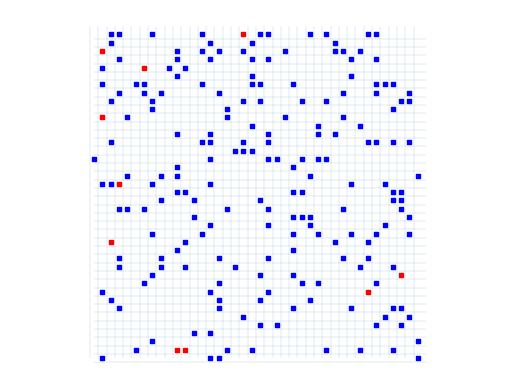
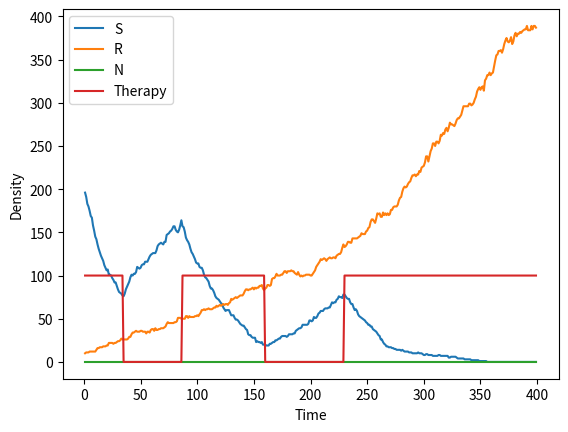

These charts were generated, in order, by the following Python code:
from matplotlib import gridspec
import numpy as np
import random
import matplotlib.pyplot as plt
import matplotlib.animation as animation


class AMB_model:
    def __init__(self,parameters):
        self.domain_size = parameters["domain_size"]
        self.T = parameters["T"]
        self.S0 = parameters["S0"]
        self.R0 = parameters["R0"]
        self.N0 = parameters["N0"]
        # BUG why  call this?
        self.domain_size0 = parameters["N0"]
        
        self.grS = parameters["grS"]
        self.grR = parameters["grR"]
        self.grN = parameters["grN"]
        self.drS = parameters["drS"]
        self.drR = parameters["drR"]
        self.drN = parameters["drN"]
        self.divrS = parameters["divrS"]
        self.divrN = parameters["divrN"]
        self.dimension = parameters["dimension"]
        self.grid = np.zeros((self.domain_size, self.domain_size))
        self.data = np.zeros((self.T, 4))
        self.current_therapy = 1
        # cell types 1 = sensitive, 2 = resistant, 3 = normal
        self.sensitive_type = 1
        self.resistant_type = 2
        self.normal_type = 3
        self.data[0, 0] = np.sum(self.grid == self.sensitive_type)
        self.data[0, 1] = np.sum(self.grid == self.resistant_type)
        self.data[0, 2] = np.sum(self.grid == self.normal_type)
        self.initial_grid = None
        print(f"Starting with {self.S0} sensitive cells, {self.R0} resistant cells and {self.N0} normal cells.")
        self.data[0, 3] = self.current_therapy

        self.save_locations = parameters["save_locations"]

        # BUG why save now we havent initialized?
        if self.save_locations:
            self.location_data = []
            sensitive_location_data = np.append(
                np.argwhere(self.grid == self.sensitive_type),
                np.ones((self.data[0, 0].astype(int), 1)),
                axis=1,
            )
            resistant_location_data = np.append(
                np.argwhere(self.grid == self.resistant_type),
                np.ones((self.data[0, 1].astype(int), 1)) * 2,
                axis=1,
            )
            normal_location_data = np.append(
                np.argwhere(self.grid == self.normal_type),
                np.ones((self.data[0, 2].astype(int), 1)) * 3,
                axis=1,
            )
            initial_location_data = np.append(
                sensitive_location_data, resistant_location_data, axis=0
            )
            initial_location_data = np.append(
                initial_location_data, normal_location_data, axis=0
            )
            self.location_data.append(initial_location_data)

    def reset_grid(self):
        self.grid = self.initial_grid.copy()

    def set_initial_condition(self, initial_condition_type):

        if initial_condition_type == "random":
            # select random 2D coordinates for S0 cells
            # randmoly set S0 grid points to 1[
            S0_idx = [
                divmod(i, self.domain_size) for i in random.sample(range(self.domain_size**2), self.S0)
            ]
            for idx in S0_idx:
                self.grid[idx] = 1
            # randmoly set R0 grid points to 2
            R0_idx = [
                divmod(i, self.domain_size) for i in random.sample(range(self.domain_size**2), self.R0)
            ]
            for idx in R0_idx:
                self.grid[idx] = 2
        elif initial_condition_type == "cluster":
            # make a ball of S0 cells
            for i in range(self.domain_size):
                for j in range(self.domain_size):
                    if (i - self.domain_size / 2) ** 2 + (j - self.domain_size / 2) ** 2 < self.S0:
                        self.grid[i, j] = 1
            # make a ball of R0 cells
            for i in range(self.domain_size):
                for j in range(self.domain_size):
                    if (i - self.domain_size / 2) ** 2 + (j - self.domain_size / 2) ** 2 < self.R0:
                        self.grid[i, j] = 2
        elif initial_condition_type == "cluster_in_normal":
            # make a ball of S0 cells
            for i in range(self.domain_size):
                for j in range(self.domain_size):
                    if (i - self.domain_size / 2) ** 2 + (j - self.domain_size / 2) ** 2 < self.S0:
                        self.grid[i, j] = self.sensitive_type
            # make a ball of R0 cells
            for i in range(self.domain_size):
                for j in range(self.domain_size):
                    if (i - self.domain_size / 2) ** 2 + (j - self.domain_size / 2) ** 2 < self.R0:
                        self.grid[i, j] = self.resistant_type
            # line walls with normal cells
            R = np.floor(((self.domain_size**2 - self.N0) / np.pi)**0.5)
            # fill in the grid with the value 1 for a circle of radius R around the center
            for i in range(self.domain_size):   
                for j in range(self.domain_size):
                    if (i - self.domain_size/2)**2 + (j - self.domain_size/2)**2 >= R**2:
                        self.grid[i, j] = self.normal_type           
            # randomly kill surplus cells so there are exactly N_cells cells using np.random.choice
            N_generated = np.sum(self.grid==self.normal_type)
            cell_locations = np.argwhere(self.grid == self.normal_type)  
            kill_surplus = np.random.choice(cell_locations.shape[0], N_generated - self.N0, replace=False)
            self.grid[cell_locations[kill_surplus, 0], cell_locations[kill_surplus, 1]] = 0
            
        elif initial_condition_type == "two_clusters":
            # make a ball of S0 cells
            for i in range(self.domain_size):
                for j in range(self.domain_size):
                    if (i - self.domain_size / 4) ** 2 + (j - self.domain_size / 4) ** 2 < self.S0:
                        self.grid[i, j] = 1
            # make a ball of R0 cells
            for i in range(self.domain_size):
                for j in range(self.domain_size):
                    if (i - 3 * self.domain_size / 4) ** 2 + (j - 3 * self.domain_size / 4) ** 2 < self.R0:
                        self.grid[i, j] = 2
        elif initial_condition_type == "uniform":
            # uniformly distribution S0 + R0 + N0 cells using numpy
            self.flattened_indicies = np.argwhere(self.grid == 0).reshape(self.domain_size ** 2,2)
            self.N_total = self.S0 + self.R0 + self.N0
            N_grid = self.flattened_indicies.shape[0]
            self.location_indices = self.flattened_indicies[np.random.choice(np.linspace(0,N_grid-1,N_grid,dtype=int),replace=False,size=self.N_total)]
            for i in range(self.S0):
                self.grid[self.location_indices[i,0],self.location_indices[i,1]] = self.sensitive_type
            for i in range(self.S0,self.S0+self.R0):
                self.grid[self.location_indices[i,0],self.location_indices[i,1]] = self.resistant_type
            for i in range(self.S0+self.R0,self.N_total):
                self.grid[self.location_indices[i,0],self.location_indices[i,1]] = self.normal_type
        else:
            print("initial condition type not recognized")

        # save initial grid
        self.initial_grid = self.grid.copy()

        # # set up grid
        # grid = np.zeros((self.domain_size, self.domain_size))
        # # make a ball of S0 cells
        # for i in range(self.domain_size):
        #     for j in range(self.domain_size):
        #         if (i - self.domain_size / 2) ** 2 + (j - self.domain_size / 2) ** 2 < self.S0:
        #             grid[i, j] = 1
        # # make a ball of R0 cells
        # for i in range(self.domain_size):
        #     for j in range(self.domain_size):
        #         if (i - self.domain_size / 2) ** 2 + (j - self.domain_size / 2) ** 2 < self.R0:
        #             grid[i, j] = 2

        # # select random 2D coordinates for S0 cells
        # # randmoly set S0 grid points to 1[
        # S0_idx = [divmod(i, self.domain_size) for i in random.sample(range(self.domain_size ** 2), self.S0)]
        # for idx in S0_idx:
        #     grid[idx] = 1
        # # randmoly set R0 grid points to 2
        # R0_idx = [divmod(i, self.domain_size) for i in random.sample(range(self.domain_size ** 2), self.R0)]
        # for idx in R0_idx:
        #     grid[idx] = 2
        # # resample points for which grid[i] == 1
        # # while np.any(grid[R0_idx] == 1):
        #     # R0_idx = [divmod(i, self.domain_size) for i in random.sample(range(self.domain_size ** 2), self.R0)]
        # return gridspec

    def run(self, therapy_type):
        # run model for T iterations
        for t in range(1, self.T):
            # if t % 50 == 0:
            #     self.plot_grid()
            self.set_therapy(therapy_type, t)
            self.compute_death()
            self.compute_growth_S()
            self.compute_growth_R()
            self.compute_growth_N()

            # compute number of resistant and sensitive cells
            self.data[t, 0] = np.sum(self.grid == self.sensitive_type)
            self.data[t, 1] = np.sum(self.grid == self.resistant_type)
            self.data[t, 2] = np.sum(self.grid == self.normal_type)
            self.data[t, 3] = self.current_therapy

            if self.save_locations == True:
                sensitive_location_data = np.append(
                    np.argwhere(self.grid == self.sensitive_type),
                    np.ones((self.data[t, 0].astype(int), 1)) * self.sensitive_type,
                    axis=1,
                )
                resistant_location_data = np.append(
                    np.argwhere(self.grid == self.resistant_type),
                    np.ones((self.data[t, 1].astype(int), 1)) * self.resistant_type,
                    axis=1,
                )
                normal_location_data = np.append(
                    np.argwhere(self.grid == self.normal_type),
                    np.ones((self.data[t, 2].astype(int), 1)) * self.normal_type,
                    axis=1,
                )
                current_location_data = np.append(
                    sensitive_location_data, resistant_location_data, axis=0
                )
                current_location_data = np.append(
                    current_location_data, normal_location_data, axis=0
                )
                self.location_data.append(current_location_data)

    def compute_death(self):
        # compute death of cells
        # get all cells with S
        cells = np.argwhere(self.grid == self.sensitive_type)
        for cell in cells:
            if np.random.random() < self.drS:
                # cell dies
                self.grid[cell[0]][cell[1]] = 0
        cells = np.argwhere(self.grid == self.resistant_type)
        for cell in cells:
            if np.random.random() < self.drR:
                # cell dies
                self.grid[cell[0]][cell[1]] = 0
        cells = np.argwhere(self.grid == self.normal_type)
        for cell in cells:
            if np.random.random() < self.drN:
                # cell dies
                self.grid[cell[0]][cell[1]] = 0

    def compute_growth_S(self):
        # get all cells with S
        cells = np.argwhere(self.grid == self.sensitive_type)
        for cell in cells:
            # it grows with probability grS
            if np.random.random() < self.grS:
                # get all neigbours
                neigbours = self.get_neigbours(cell)
                count = 0
                for neigbour in neigbours:
                    if self.grid[neigbour[0]][neigbour[1]] == 0:
                        count += 1
                # check if a neigbour is empty
                if count > 0:
                    # check if therapy is succeful
                    if self.current_therapy and np.random.random() < self.divrS:
                        # cell dies during division
                        self.grid[cell[0]][cell[1]] = 0
                    else:
                        # shuffle neigbours
                        np.random.shuffle(neigbours)
                        # check one by one if they are empy
                        for neigbour in neigbours:
                            if self.grid[neigbour[0]][neigbour[1]] == 0:
                                # if empty, cell divides
                                self.grid[neigbour[0]][neigbour[1]] = 1
                                break

    def compute_growth_R(self):
        # get all cells with R
        cells = np.argwhere(self.grid == self.resistant_type)
        for cell in cells:
            # it grows with probability grR
            if np.random.random() < self.grR:
                # get all neigbours
                neigbours = self.get_neigbours(cell)
                count = 0
                for neigbour in neigbours:
                    if self.grid[neigbour[0]][neigbour[1]] == 0:
                        count += 1
                # check if a neigbour is empty
                if count > 0:
                    # shuffle neigbours
                    np.random.shuffle(neigbours)
                    # check one by one if they are empy
                    for neigbour in neigbours:
                        if self.grid[neigbour[0]][neigbour[1]] == 0:
                            # if empty, cell divides
                            self.grid[neigbour[0]][neigbour[1]] = 2
                            break

    def compute_growth_N(self):
        # get all cells with R
        cells = np.argwhere(self.grid == self.normal_type)
        for cell in cells:
            # it grows with probability grR
            if np.random.random() < self.grN:
                # get all neigbours
                neigbours = self.get_neigbours(cell)
                count = 0
                for neigbour in neigbours:
                    if self.grid[neigbour[0]][neigbour[1]] == 0:
                        count += 1
                # check if a neigbour is empty
                if count > 0:
                    if self.current_therapy and np.random.random() < self.divrN:
                        # cell dies during division
                        self.grid[cell[0]][cell[1]] = 0
                    else:
                        # shuffle neigbours
                        np.random.shuffle(neigbours)
                        # check one by one if they are empy
                        for neigbour in neigbours:
                            if self.grid[neigbour[0]][neigbour[1]] == 0:
                                # if empty, cell divides
                                self.grid[neigbour[0]][neigbour[1]] = 3
                                break

    def get_neigbours(self, cell):
        # get neigbours of cell
        neigbours = []
        for i in range(-1, 2):
            for j in range(-1, 2):
                if i != 0 or j != 0:
                    neigbours.append([cell[0] + i, cell[1] + j])
        # check if neigbours are in the grid
        neigbours = [
            neigbour
            for neigbour in neigbours
            if neigbour[0] >= 0
            and neigbour[0] < self.domain_size
            and neigbour[1] >= 0
            and neigbour[1] < self.domain_size
        ]
        return neigbours

    def set_therapy(self, therapy_type, t):
        # set current therapy
        if therapy_type == "notherapy":
            self.current_therapy = 0
        elif therapy_type == "continuous":
            self.current_therapy = 0
        elif therapy_type == "adaptive":    
            n_sensitive = np.sum(self.grid == self.sensitive_type)
            n_resistant = np.sum(self.grid == self.resistant_type)
            n_normal = np.sum(self.grid == self.normal_type)
            total = n_sensitive + n_resistant
            initial_number = self.S0 + self.R0
            # total = np.sum(self.grid == self.sensitive_type) + np.sum(self.grid == self.resistant_type) + np.sum(self.grid == self.normal_type)
            # initial_number = self.S0 + self.R0 + self.N0
            if self.current_therapy and total < 0.5 * initial_number:
                self.current_therapy = 0
            elif not self.current_therapy and total > initial_number:
                self.current_therapy = 1
        else:
            raise ValueError("Therapy type not recognized")

    def get_data(self):
        # get data
        return self.data

    # PLOTTING FUNCTIONS
    def plot_grid(self):
        # plot the grid in different colors for S and R
        # make scatter plot
        # plot the grid in different colors for S and R
        # make scatter plot
        fig, ax = plt.subplots()
        sensitiveLocations = np.argwhere(self.grid == self.sensitive_type)
        resistantLocations = np.argwhere(self.grid == self.resistant_type)
        normalLocations = np.argwhere(self.grid == self.normal_type)
        scale = 20000 / self.domain_size**2
        sS = ax.scatter(
            sensitiveLocations[:, 0],
            sensitiveLocations[:, 1],
            c="b",
            marker="s",
            s=scale,
        )
        sR = ax.scatter(
            resistantLocations[:, 0],
            resistantLocations[:, 1],
            c="r",
            marker="s",
            s=scale,
        )
        sN = ax.scatter(
            normalLocations[:, 0],
            normalLocations[:, 1],
            c="g",
            marker="s",
            s=scale,
        )
        ax.set(xlim=(-0.5, self.domain_size + 0.5), ylim=(-0.5, self.domain_size + 0.5))
        ax.vlines(np.linspace(0, self.domain_size - 1, self.domain_size) - 0.5, 0, self.domain_size, linewidth=0.1)
        ax.hlines(np.linspace(0, self.domain_size - 1, self.domain_size) - 0.5, 0, self.domain_size, linewidth=0.1)
        ax.axis("equal")
        ax.axis("off")
        plt.show()


    def plot_celltypes_density(self, ax):
        # plot cell types density
        ax.plot(np.arange(1, self.T), self.data[1:, 0], label="S")
        ax.plot(np.arange(1, self.T), self.data[1:, 1], label="R")
        ax.plot(np.arange(1, self.T), self.data[1:, 2], label="N")
        ax.plot(np.arange(1, self.T), self.data[1:, 3] * 100, label="Therapy")
        ax.set_xlabel("Time")
        ax.set_ylabel("Density")
        ax.legend()
        return ax

    def animate_cells(self, figax):
        if np.all(self.data == 0):
            print("No Data!")
            return None, None, None
        fig, ax = figax
        nFrames = self.T - 1
        print(f"{self.location_data[1].shape=}")
        sensitiveLocations = self.location_data[1][self.location_data[1][:, 2] == 1, :2]
        resistantLocations = self.location_data[1][self.location_data[1][:, 2] == 2, :2]
        scale = 60000 / self.domain_size
        sS = ax.scatter(
            sensitiveLocations[:, 0],
            sensitiveLocations[:, 1],
            c="b",
            marker="s",
            s=scale,
        )
        sR = ax.scatter(
            resistantLocations[:, 0],
            resistantLocations[:, 1],
            c="r",
            marker="s",
            s=scale,
        )
        ax.set(xlim=(-0.5, self.domain_size + 0.5), ylim=(-0.5, self.domain_size + 0.5))
        ax.axis("equal")
        ax.axis("off")

        def update(i):
            sensitiveLocations = self.location_data[i + 1][
                self.location_data[i + 1][:, 2] == 1, :2
            ]
            resistantLocations = self.location_data[i + 1][
                self.location_data[i + 1][:, 2] == 2, :2
            ]
            sS.set_offsets(sensitiveLocations)
            sR.set_offsets(resistantLocations)

        anim = animation.FuncAnimation(
            fig=fig, func=update, frames=nFrames, interval=20
        )
        return fig, ax, anim

    def animate_graph(self, figax, interval=20):
        fig, ax = figax
        i = 2
        (lineS,) = ax.plot(np.arange(1, i), self.data[1:i, 0], label="S")
        (lineR,) = ax.plot(np.arange(1, i), self.data[1:i, 1], label="R")
        (lineN,) = ax.plot(np.arange(1, i), self.data[1:i, 2], label="N")
        (lineD,) = ax.plot(np.arange(1, i), self.data[1:i, 3] * 100, label="Therapy")
        ax.set_xlabel("Time")
        ax.set_ylabel("Density")
        ax.set(xlim=(0, self.T))
        ax.legend()

        def update(i):
            lineS.set_data(np.arange(1, i), self.data[1:i, 0])
            lineR.set_data(np.arange(1, i), self.data[1:i, 1])
            lineN.set_data(np.arange(1, i), self.data[1:i, 2])
            lineD.set_data(np.arange(1, i), self.data[1:i, 3] * 100)

        anim = animation.FuncAnimation(fig, update, self.T - 1, interval=interval)
        return fig, ax, anim

    def animate_cells_graph(self, interval=20):
        fig, ax = plt.subplots(1, 2)
        fig.set_size_inches(10, 7)
        j = 2
        (lineS,) = ax[0].plot(np.arange(1, j), self.data[1:j, 0], label="S")
        (lineR,) = ax[0].plot(np.arange(1, j), self.data[1:j, 1], label="R")
        (lineN,) = ax[0].plot(np.arange(1, j), self.data[1:j, 2], label="N")
        (lineD,) = ax[0].plot(np.arange(1, j), self.data[1:j, 3] * 100, label="Therapy")
        ax[0].set_xlabel("Time")
        ax[0].set_ylabel("Density")
        ax[0].set(xlim=(0, self.T))
        ax[0].legend()

        nFrames = self.T - 1
        print(f"{self.location_data[1].shape=}")
        sensitiveLocations = self.location_data[1][self.location_data[1][:, 2] == self.sensitive_type, :2]
        resistantLocations = self.location_data[1][self.location_data[1][:, 2] == self.resistant_type, :2]
        normalLocations = self.location_data[1][self.location_data[1][:, 2] == self.normal_type, :2]
        scale = 20000/self.domain_size**2
        # scale = 10
        sS = ax[1].scatter(
            sensitiveLocations[:, 0],
            sensitiveLocations[:, 1],
            c="b",
            marker="s",
            s=scale,
        )
        sR = ax[1].scatter(
            resistantLocations[:, 0],
            resistantLocations[:, 1],
            c="r",
            marker="s",
            s=scale,
        )
        sN = ax[1].scatter(
            normalLocations[:, 0],
            normalLocations[:, 1],
            c="g",
            marker="s",
            s=scale,
        )
        ax[1].set(xlim=(-0.5, self.domain_size + 0.5), ylim=(-0.5, self.domain_size + 0.5))
        ax[1].vlines(np.linspace(0, self.domain_size - 1, self.domain_size) - 0.5, 0, self.domain_size, linewidth=0.1)
        ax[1].hlines(np.linspace(0, self.domain_size - 1, self.domain_size) - 0.5, 0, self.domain_size, linewidth=0.1)
        ax[1].axis("equal")
        ax[1].axis("off")
        # ax[1].set(xlim=(70,130),ylim=(70,130))
        def update(i):
            lineS.set_data(np.arange(1, i), self.data[1:i, 0])
            lineR.set_data(np.arange(1, i), self.data[1:i, 1])
            lineN.set_data(np.arange(1, i), self.data[1:i, 2])
            lineD.set_data(np.arange(1, i), self.data[1:i, 3] * 100)
            sensitiveLocations = self.location_data[i + 1][
                self.location_data[i + 1][:, 2] == self.sensitive_type, :2
            ]
            resistantLocations = self.location_data[i + 1][
                self.location_data[i + 1][:, 2] == self.resistant_type, :2
            ]
            normalLocations = self.location_data[i + 1][
                self.location_data[i + 1][:, 2] == self.normal_type, :2
            ]
            sS.set_offsets(sensitiveLocations)
            sR.set_offsets(resistantLocations)
            sN.set_offsets(normalLocations)

        anim = animation.FuncAnimation(
            fig=fig, func=update, frames=nFrames, interval=interval
        )
        return fig, ax, anim

    def time_to_progression(self, threshold):
        # calculate inital tumor size
        initial_tumor_size = self.S0 + self.R0 + self.N0
        for i in range(self.T):
            total_number = np.sum(self.data[i, :3])
            if total_number > threshold * initial_tumor_size:
                return i
        return -1


if __name__ == "__main__":

    # set up parameters
    parameters = {"domain_size" : 40,
    "T" : 400,
    "S0" : 200,
    "R0" : 10,
    "N0" : 0,
    "grS" : 0.028,
    "grR" : 0.023,
    "grN" : 0.005,
    "drS" : 0.013,
    "drR" : 0.013,
    "drN" : 0.00,
    "divrS" : 0.75,
    "divrN" : 0.5,
    "therapy" : "adaptive",
    "initial_condition_type" : "uniform",
    "save_locations" : False,
    "dimension" : 2}

    # set up model
    model = AMB_model(parameters)
    # set up initial condition
    model.set_initial_condition(parameters["initial_condition_type"])
    # show grid of initial conditions
    model.plot_grid()
    # run simulation
    model.run(parameters["therapy"])

    # plot data
    fig, ax = plt.subplots(1, 1)
    ax = model.plot_celltypes_density(ax)
    plt.show()
    if model.save_locations:
        fig, ax, anim = model.animate_cells_graph()
        anim.save("media/nice_abm.mp4")

    # animate data
    # fig,ax = plt.subplots()
    # fig,ax,anim = model.animate_cells((fig,ax))
    # anim.save("test_ABM.mp4")

    # animate graph
    # fig,ax = plt.subplots()
    # fig,ax,anim = model.animate_graph((fig,ax))
    # anim.save("test_ABM_graph.mp4")

    # plt.show()
    # anim.save("both_working.mp4")

    # # do a parameter sweep
    # therapies = ['notherapy', 'continuous', 'adaptive']
    # initial_conditions_types = ['random', 'cluster', 'two_clusters']
    # S0s = [50, 100, 200]
    # for initial_condition_type in initial_conditions_types:
    #     for S0 in S0s:
    #             # set up model
    #         model = AMB_model(N, T, S0, R0, grS, grR, drS, drR, divrS)
    #             # set up initial condition
    #         model.set_initial_condition(initial_condition_type)
    #             # show grid of initial conditions
    #             # model.print_grid()
    #             # run simulation
    #         model.run(therapy)
    #             # # plot data
    #         fig, ax = plt.subplots(1, 1)
    #         ax = model.plot_celltypes_density(ax)
    #         ax.set_title('Therapy: {}, Initial condition: {}, S0: {}'.format(therapy, initial_condition_type, S0))
    #             # # save figure
    #         fig.savefig('elene_{}_{}_{}.png'.format(therapy, initial_condition_type, S0))
    #         plt.close(fig)
